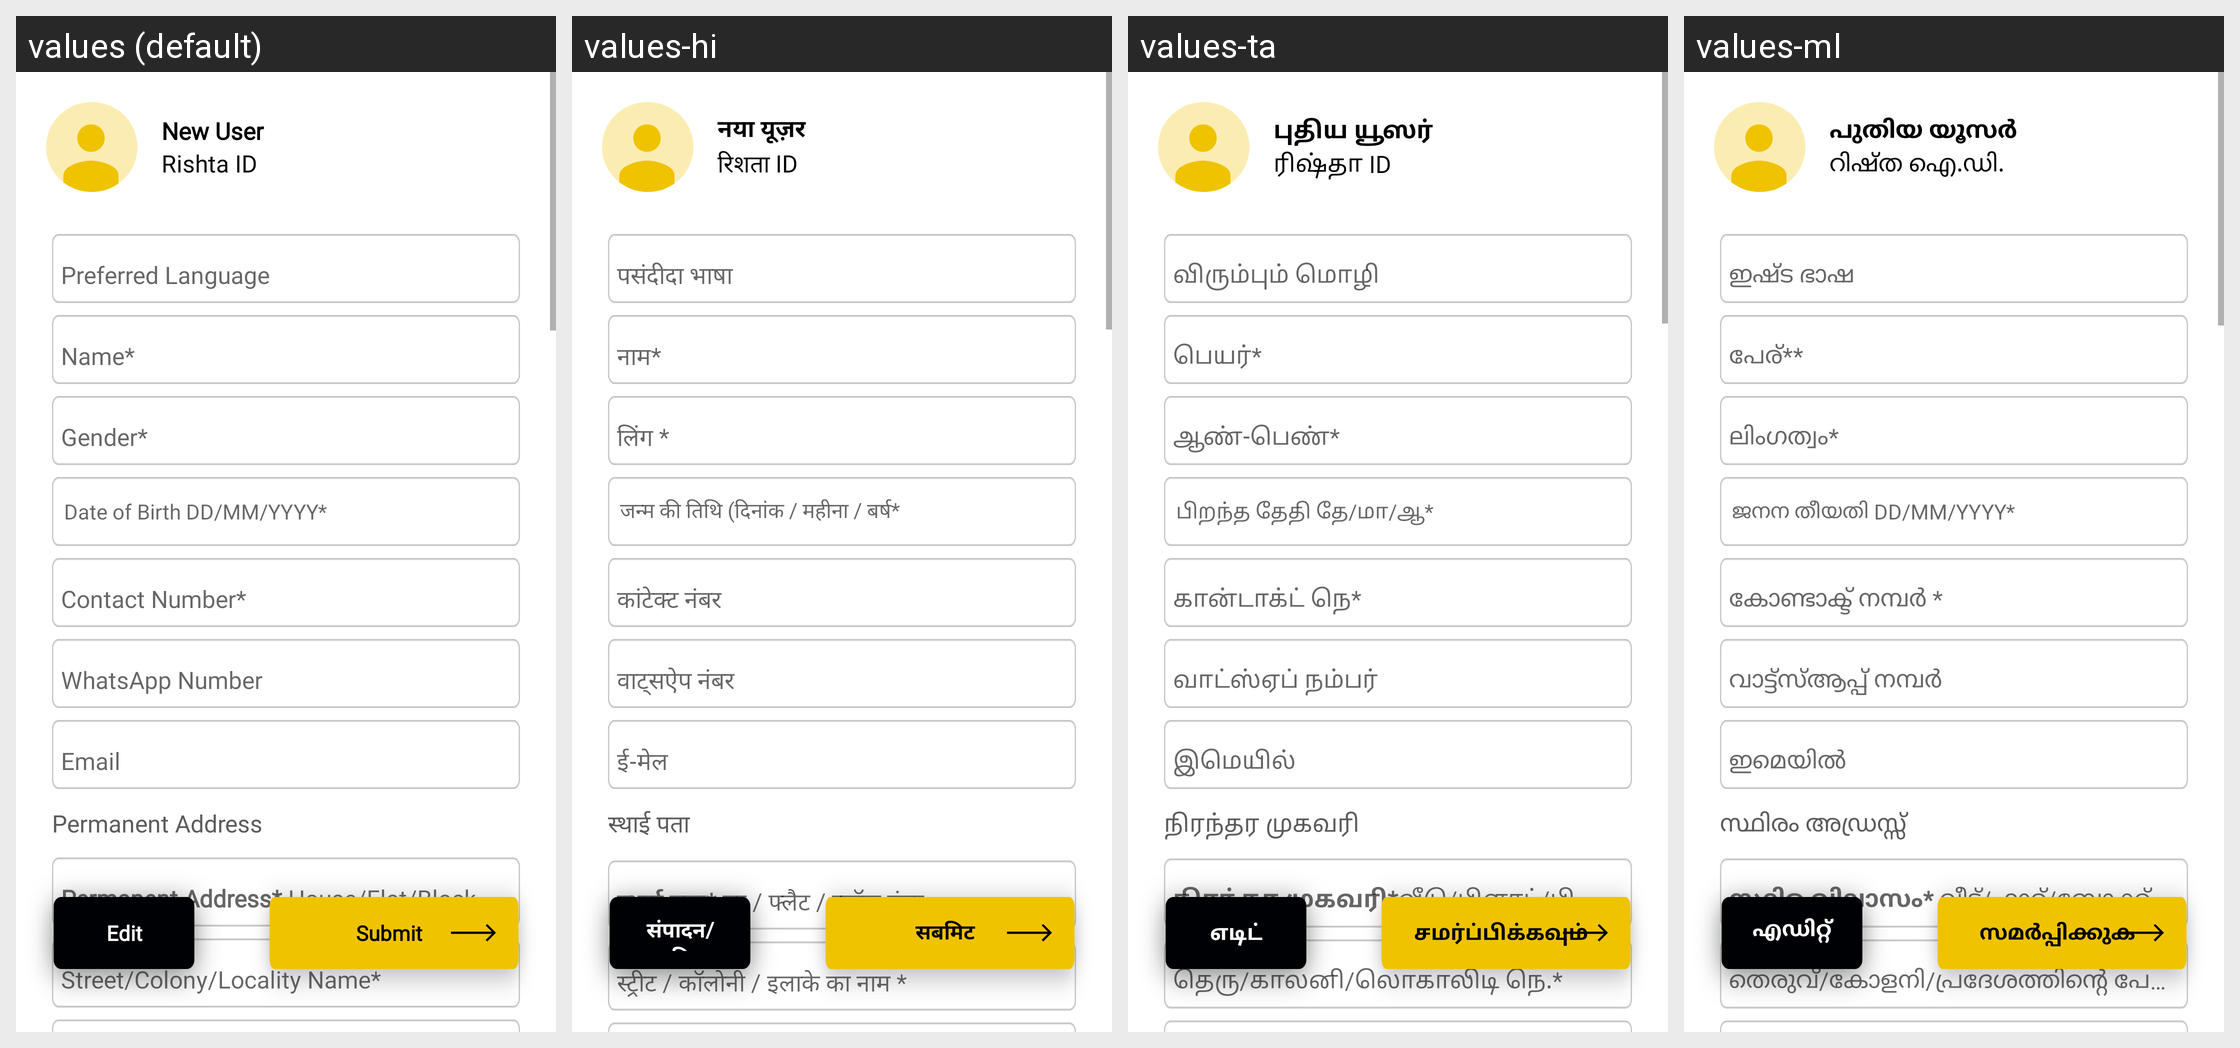

Locale-by-locale string values for the Android screen shown in this grid:
Android screen res/layout/fragment_preview_registration.xml rendered under 4 locales, left to right: values (default), values-hi, values-ta, values-ml. Device: Nexus 5 (rendered at 1080×1920; each locale shown at half size, 540×960, under a caption strip naming it); theme AppTheme.
Other locales in the repository, not shown: values-bn, values-kn, values-mr, values-te.
Strings drawn on this screen, with the default value and each locale's value (text and hints the layout hard-codes, and strings that could not be matched under every locale, appear in the picture but are not listed):

new_user
  values: New User
  values-hi: नया यूज़र
  values-ta: புதிய யூஸர்
  values-ml: പുതിയ യൂസർ

rishta_id
  values: Rishta ID
  values-hi: रिशता ID
  values-ta: ரிஷ்தா ID
  values-ml: റിഷ്ത ഐ.ഡി.

lbl_date_of_birth_mandatory
  values: Date of Birth DD/MM/YYYY*
  values-hi: जन्म की तिथि (दिनांक / महीना / बर्ष*
  values-ta: பிறந்த தேதி தே/மா/ஆ*
  values-ml: ജനന തീയതി DD/MM/YYYY*

permanent_address
  values: Permanent Address
  values-hi: स्थाई पता
  values-ta: நிரந்தர முகவரி
  values-ml: സ്ഥിരം അഡ്രസ്സ്

edit
  values: Edit
  values-hi: संपादन/एडिट
  values-ta: எடிட்
  values-ml: എഡിറ്റ് ചെയ്യുക

submit
  values: Submit
  values-hi: सबमिट
  values-ta: சமர்ப்பிக்கவும்
  values-ml: സമർപ്പിക്കുക
